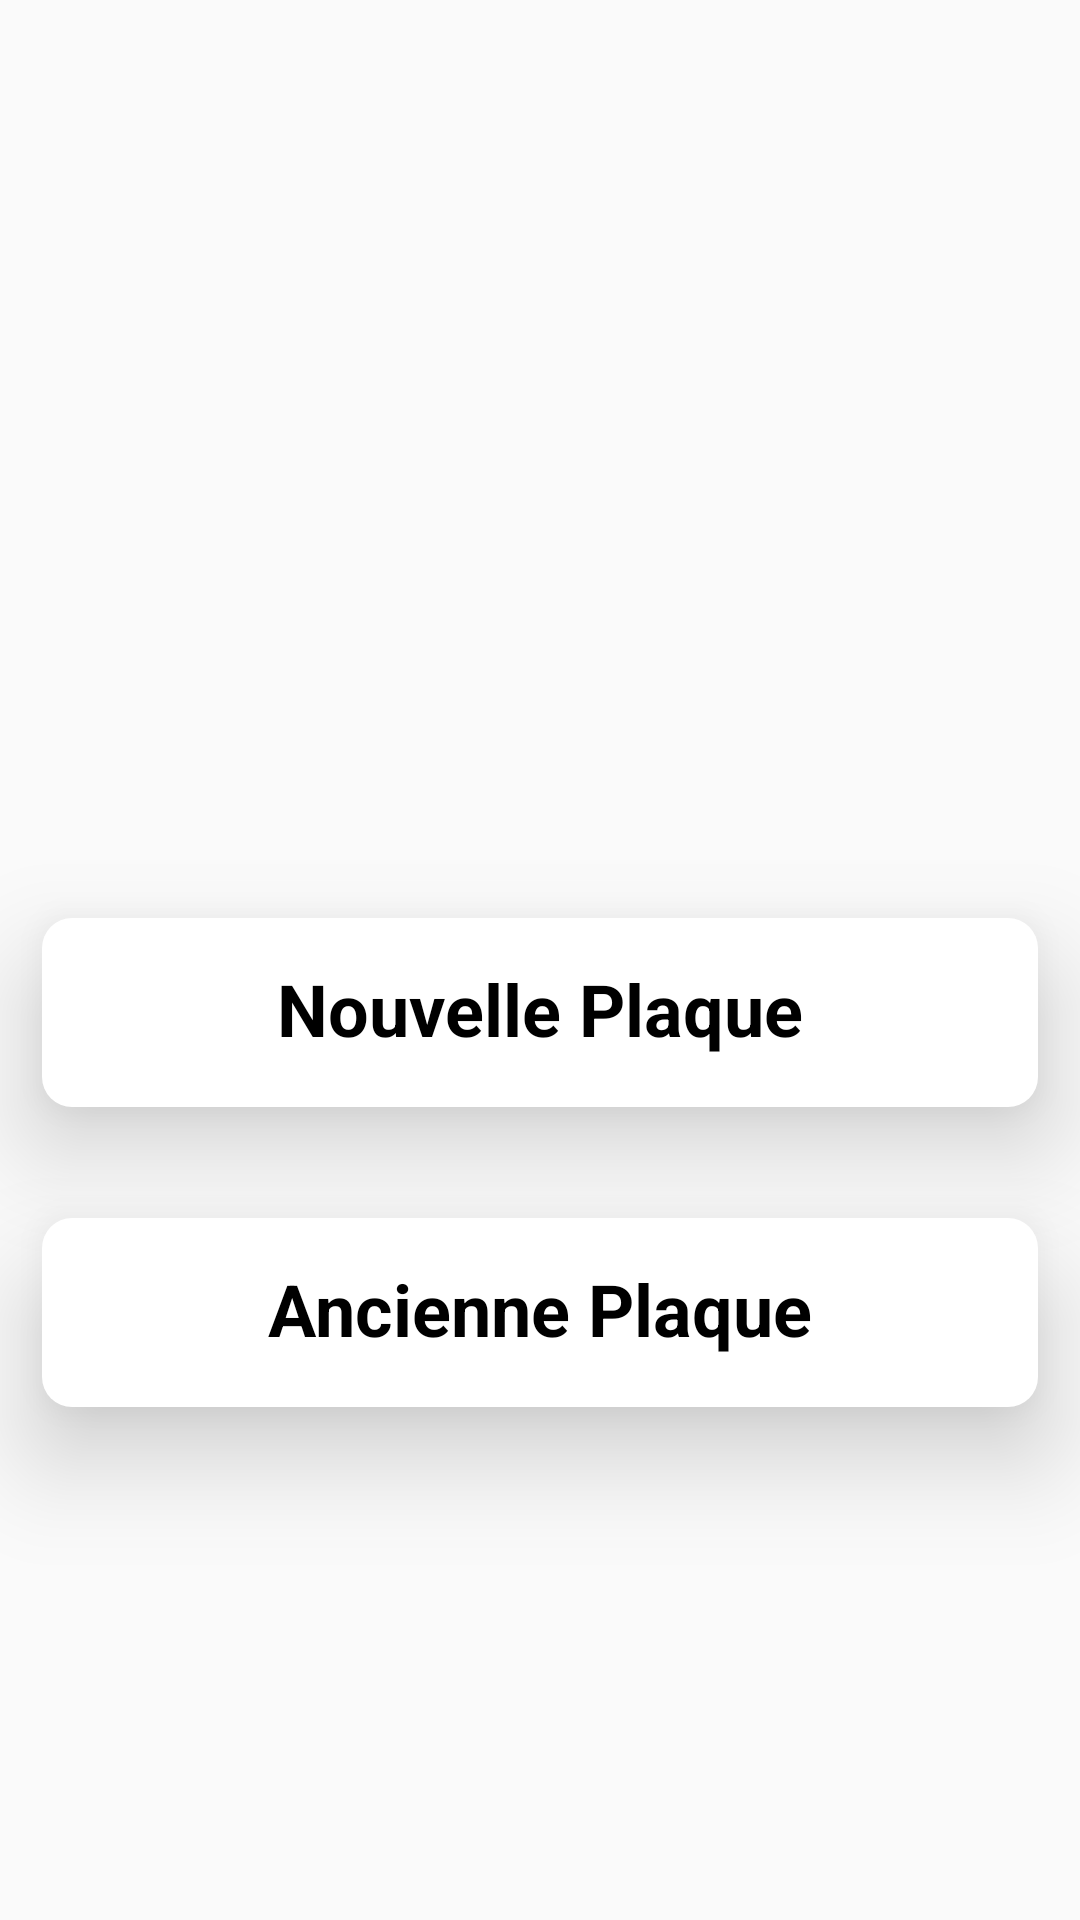

The Android layout XML behind this screen, and the referenced resources:
<!-- AndroidManifest.xml: activity theme MainActivityTheme -->
<!-- res/layout/activity_main.xml -->
<?xml version="1.0" encoding="utf-8"?>
<FrameLayout
    xmlns:android="http://schemas.android.com/apk/res/android"
    xmlns:app="http://schemas.android.com/apk/res-auto"
    xmlns:tools="http://schemas.android.com/tools"
    android:layout_width="match_parent"
    android:layout_height="match_parent"
    android:orientation="vertical"
    tools:context=".MainActivity">


    
    <ImageButton
        android:id="@+id/btnNouvellePlaque"
        android:layout_width="match_parent"
        android:layout_height="75dp"
        android:scaleType="fitXY"
        android:src="@drawable/plaque_vierge"
        android:layout_marginLeft="10dp"
        android:layout_marginRight="10dp"
        android:layout_marginTop="300dp">

    </ImageButton>

    
    <TextView
        android:layout_width="wrap_content"
        android:layout_height="wrap_content"
        android:layout_gravity="center_horizontal|top"
        android:text="Nouvelle Plaque"
        android:textColor="#000000"
        android:textSize="24dp"
        android:textStyle="bold"
        android:layout_marginTop="320dp"/>

    
    <ImageButton
        android:id="@+id/btnAnciennePlaque"
        android:layout_width="match_parent"
        android:layout_height="75dp"
        android:scaleType="fitXY"
        android:src="@drawable/plaque_ancien_vierge"
        android:layout_marginLeft="10dp"
        android:layout_marginRight="10dp"
        android:layout_marginTop="400dp" />

    
    <TextView
        android:layout_width="wrap_content"
        android:layout_height="wrap_content"
        android:layout_gravity="center_horizontal|top"
        android:text="Ancienne Plaque"
        android:textColor="#000000"
        android:textSize="24dp"
        android:textStyle="bold"
        android:layout_marginTop="420dp"/>

</FrameLayout>
<!-- resources referenced by this layout -->
<resources>
  <style name="MainActivityTheme" parent="Theme.PLAcreator">
          
          <item name="android:colorButtonNormal">@color/white</item>
          <item name="android:buttonCornerRadius">10dp</item>
          <item name="android:textColor">@color/black</item>
          <item name="android:elevation">20dp</item>
      </style>
  <style name="Theme.PLAcreator" parent="Theme.AppCompat.DayNight.NoActionBar">
          
          <item name="colorPrimary">@color/purple_500</item>
          <item name="colorPrimaryVariant">@color/purple_700</item>
          <item name="colorOnPrimary">@color/white</item>
          
          <item name="colorSecondary">@color/teal_200</item>
          <item name="colorSecondaryVariant">@color/teal_700</item>
          <item name="colorOnSecondary">@color/black</item>
          
          <item name="android:statusBarColor">@color/rose</item>
          
      </style>
  <color name="white">#FFFFFFFF</color>
  <color name="black">#FF000000</color>
  <color name="purple_500">#FF6200EE</color>
  <color name="purple_700">#FF3700B3</color>
  <color name="teal_200">#FF03DAC5</color>
  <color name="teal_700">#FF018786</color>
  <color name="rose">#F97163</color>
</resources>
